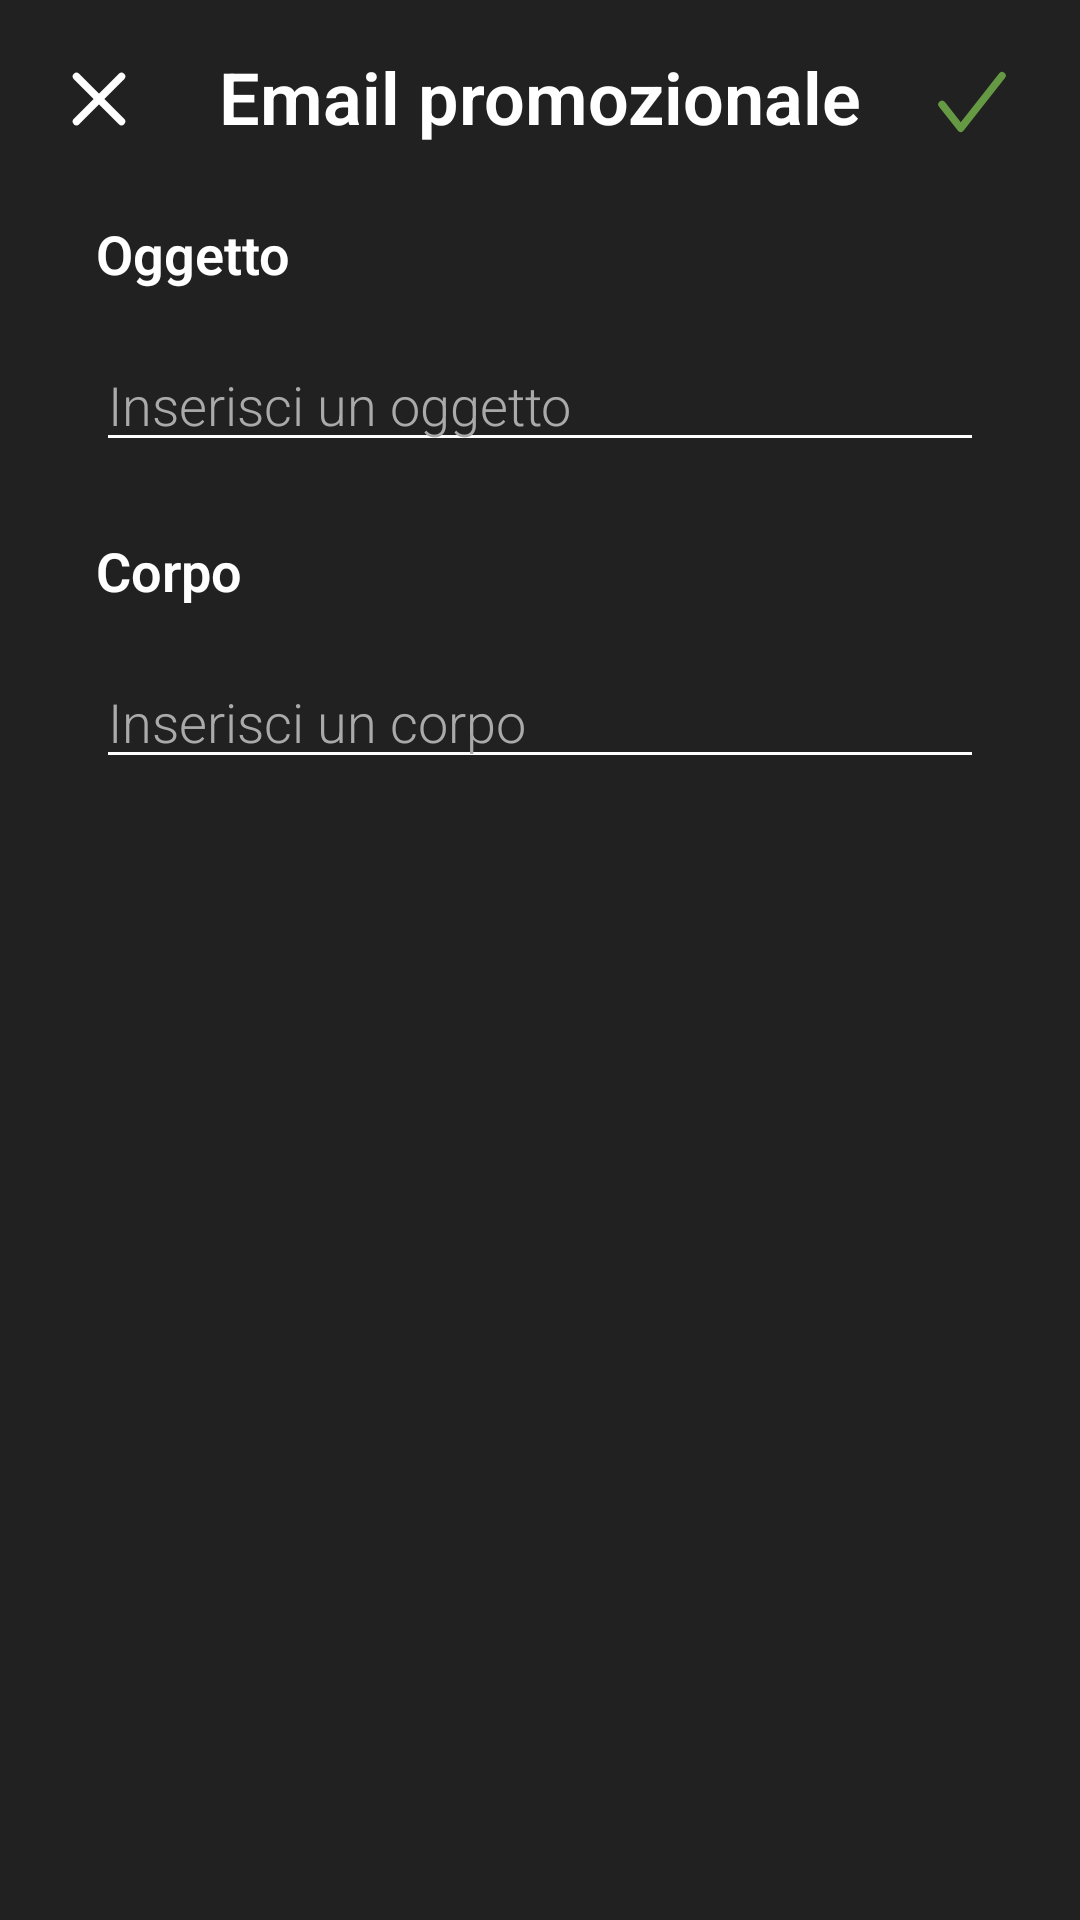

Layout XML and referenced resources for this Android screen:
<!-- AndroidManifest.xml: application theme Theme.NaTour -->
<!-- res/layout/activity_adv_email.xml -->
<?xml version="1.0" encoding="utf-8"?>
<androidx.constraintlayout.widget.ConstraintLayout xmlns:android="http://schemas.android.com/apk/res/android"
    xmlns:app="http://schemas.android.com/apk/res-auto"
    xmlns:tools="http://schemas.android.com/tools"
    android:layout_width="match_parent"
    android:layout_height="match_parent"
    android:background="#212121"
    tools:context=".UI.View.SendAdvEmail.AdvEmailActivity">

    <ImageButton
        android:id="@+id/goBackBtn"
        android:layout_width="wrap_content"
        android:layout_height="wrap_content"
        android:background="@android:color/transparent"
        android:layout_marginStart="18dp"
        android:layout_marginTop="18dp"
        android:insetTop="0dp"
        android:insetBottom="0dp"
        android:src="@drawable/ic_cross"
        tools:layout_editor_absoluteX="18dp"
        tools:layout_editor_absoluteY="18dp"
        app:layout_constraintStart_toStartOf="parent"
        app:layout_constraintTop_toTopOf="parent" />

    <TextView
        android:id="@+id/riepilogo_Text"
        android:layout_width="wrap_content"
        android:layout_height="wrap_content"
        android:text="Email promozionale"
        android:layout_marginTop="16dp"
        android:textColor="#FFFFFF"
        android:textSize="24sp"
        android:textStyle="bold"
        app:layout_constraintEnd_toEndOf="parent"
        app:layout_constraintStart_toStartOf="parent"
        app:layout_constraintTop_toTopOf="parent" />

    <Button
        android:id="@+id/sendEmailBtn"
        android:layout_width="30dp"
        android:layout_height="30dp"
        android:layout_marginTop="19dp"
        android:layout_marginEnd="21dp"
        android:background="@drawable/ic_check"
        android:insetTop="0dp"
        android:insetBottom="0dp"
        tools:layout_editor_absoluteX="360dp"
        tools:layout_editor_absoluteY="19dp"
        app:layout_constraintEnd_toEndOf="parent"
        app:layout_constraintTop_toTopOf="parent" />


    <TextView
        android:id="@+id/textView12"
        android:layout_width="wrap_content"
        android:layout_height="wrap_content"
        android:layout_marginStart="32dp"
        android:layout_marginTop="24dp"
        android:text="Oggetto"
        android:textColor="#FFFFFF"
        android:textSize="18sp"
        android:textStyle="bold"
        app:layout_constraintStart_toStartOf="parent"
        app:layout_constraintTop_toBottomOf="@+id/riepilogo_Text" />

    <EditText
        android:id="@+id/emailTitle"
        android:layout_width="0dp"
        android:layout_height="wrap_content"
        android:layout_marginTop="16dp"
        android:layout_marginEnd="32dp"
        android:backgroundTint="#ffffff"
        android:ems="10"
        android:hint="Inserisci un oggetto"
        android:inputType="textPersonName"
        android:shadowColor="#FFFFFF"
        android:textColor="#ffffff"
        android:textColorHint="#aaaaaa"
        app:layout_constraintEnd_toEndOf="parent"
        app:layout_constraintStart_toStartOf="@+id/textView12"
        app:layout_constraintTop_toBottomOf="@+id/textView12" />

    <TextView
        android:id="@+id/textView13"
        android:layout_width="wrap_content"
        android:layout_height="wrap_content"
        android:layout_marginTop="24dp"
        android:text="Corpo"
        android:textColor="#FFFFFF"
        android:textSize="18sp"
        android:textStyle="bold"
        app:layout_constraintStart_toStartOf="@+id/emailTitle"
        app:layout_constraintTop_toBottomOf="@+id/emailTitle" />

    <EditText
        android:id="@+id/emailContent"
        android:layout_width="0dp"
        android:layout_height="wrap_content"
        android:layout_marginTop="16dp"
        android:backgroundTint="#ffffff"
        android:ems="10"
        android:gravity="start|top"
        android:hint="Inserisci un corpo"
        android:inputType="textMultiLine"
        android:shadowColor="#FFFFFF"
        android:textColor="#ffffff"
        android:textColorHint="#aaaaaa"
        app:layout_constraintEnd_toEndOf="@+id/emailTitle"
        app:layout_constraintStart_toStartOf="@+id/textView13"
        app:layout_constraintTop_toBottomOf="@+id/textView13" />


</androidx.constraintlayout.widget.ConstraintLayout>
<!-- resources referenced by this layout -->
<resources>
  <!-- drawable ic_check (drawable) -->
  <vector xmlns:android="http://schemas.android.com/apk/res/android"
      android:width="24dp"
      android:height="24dp"
      android:viewportWidth="24"
      android:viewportHeight="24">
    <path
        android:pathData="M20,5L9,19L4,12.6364"
        android:strokeLineJoin="round"
        android:strokeWidth="2"
        android:fillColor="#00000000"
        android:strokeColor="#669944"
        android:strokeLineCap="round"/>
  </vector>
  <!-- drawable ic_cross (drawable) -->
  <vector xmlns:android="http://schemas.android.com/apk/res/android"
      android:width="30dp"
      android:height="30dp"
      android:viewportWidth="24"
      android:viewportHeight="24">
    <path
        android:pathData="M18,6L6,18"
        android:strokeLineJoin="round"
        android:strokeWidth="2"
        android:fillColor="#00000000"
        android:strokeColor="#ffffff"
        android:strokeLineCap="round"/>
    <path
        android:pathData="M6,6L18,18"
        android:strokeLineJoin="round"
        android:strokeWidth="2"
        android:fillColor="#00000000"
        android:strokeColor="#ffffff"
        android:strokeLineCap="round"/>
  </vector>
  <style name="Theme.NaTour" parent="Theme.MaterialComponents.DayNight.DarkActionBar">
          <item name="android:windowContentTransitions">true</item>
          <item name="android:fontFamily">sans-serif-light</item>
          <item name="android:forceDarkAllowed" tools:targetApi="q">false</item>
          
          <item name="colorPrimary">#669944</item>
          <item name="colorPrimaryVariant">#669944</item>
          <item name="colorOnPrimary">#212121</item>
          
          <item name="colorSecondary">@color/teal_200</item>
          <item name="colorSecondaryVariant">@color/teal_700</item>
          <item name="colorOnSecondary">#FFFFFF</item>
          
          <item name="android:statusBarColor" tools:targetApi="l">#212121</item>
          
      </style>
  <color name="teal_200">#FF03DAC5</color>
  <color name="teal_700">#FF018786</color>
</resources>
